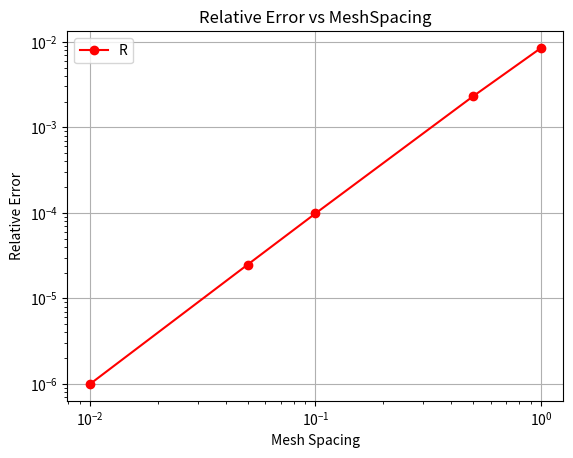
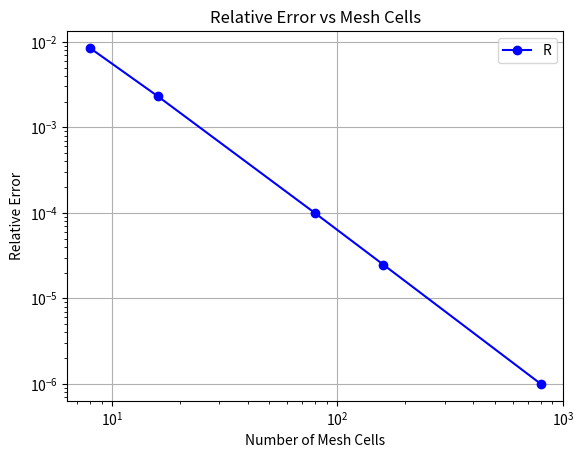

Here is the Python script that generated these plots, in order:
# -*- coding: utf-8 -*-
"""
Created on Sun Oct 22 11:37:28 2017

@author: Robert
"""
import matplotlib.pyplot as plt
# =============================================================================
# Plot Relative Error(relErr) as a function of 
# =============================================================================

# Given Data 
relErr=[8.44660179e-03,2.30286448e-03,9.84273963e-05,2.48043656e-05,9.98488163e-07]
Nc = [8,16,80,160,800]
h = [1.0,.5,.1,.05,.01]

# A] Meshspacing (h)
fig1 = plt.figure()
plotLog = fig1.add_subplot(111)
plotLog.loglog(h,relErr,'-ro')
plotLog.set_title("Relative Error vs MeshSpacing")
plotLog.legend(("RelativeError(MeshSpacing)"),loc = "upper left")
plotLog.set_xlabel("Mesh Spacing")
plotLog.set_ylabel("Relative Error")
plotLog.grid()
# B] Cell Count (Nc)
fig2 = plt.figure()
plotLog = fig2.add_subplot(111)
plotLog.loglog(Nc,relErr,'-bo')
plotLog.set_title("Relative Error vs Mesh Cells")
plotLog.legend(("RelativeError(Mesh Cells)"),loc = "upper right")
plotLog.set_xlabel("Number of Mesh Cells")
plotLog.set_ylabel("Relative Error")
plotLog.grid()

# What is the functional relationship between error and 
# mesh spacing / number of cells?
# =============================================================================
# We can see that as mesh spacing gets larger our error goes up and as the number
# of mesh cells increase the error goes down
# =============================================================================
